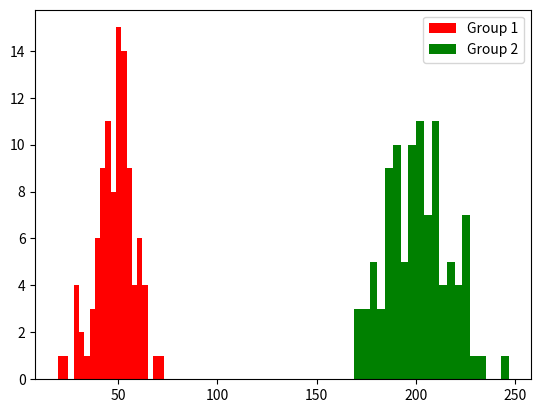

Generate this figure with matplotlib:
import numpy as np
import matplotlib.pyplot as plt

data_group1 = np.random.normal(loc=50,scale=10,size=100)
data_group2 = np.random.normal(loc=200,scale=15,size=100)

plt.hist(data_group1,bins=20,label='Group 1',color='red')
plt.hist(data_group2,bins=20,label='Group 2',color='green')
plt.legend()
plt.show()  